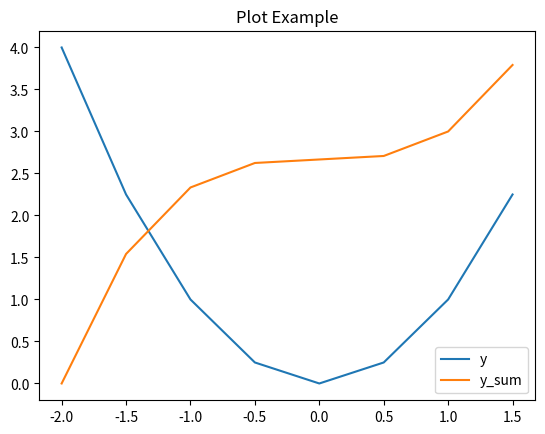

Source code (Python):
import numpy as np
import scipy.integrate as itg
import matplotlib.pyplot as plt
import pandas as pd

VMIN = -2.0
VMAX =  2.0

def func1(x):
    return x ** 2

def func2(x0, x1):
    return itg.quad(func1, x0, x1)[0]

x = pd.Series([i for i in np.arange(VMIN, VMAX, 0.5)])
y = x.map(func1)
y_sum = pd.Series([func2(VMIN, i) for i in x])


table = pd.DataFrame({'y':y, 'y_sum':y_sum})
table.index = x

print(table)

table.plot(title='Plot Example')
plt.show()
